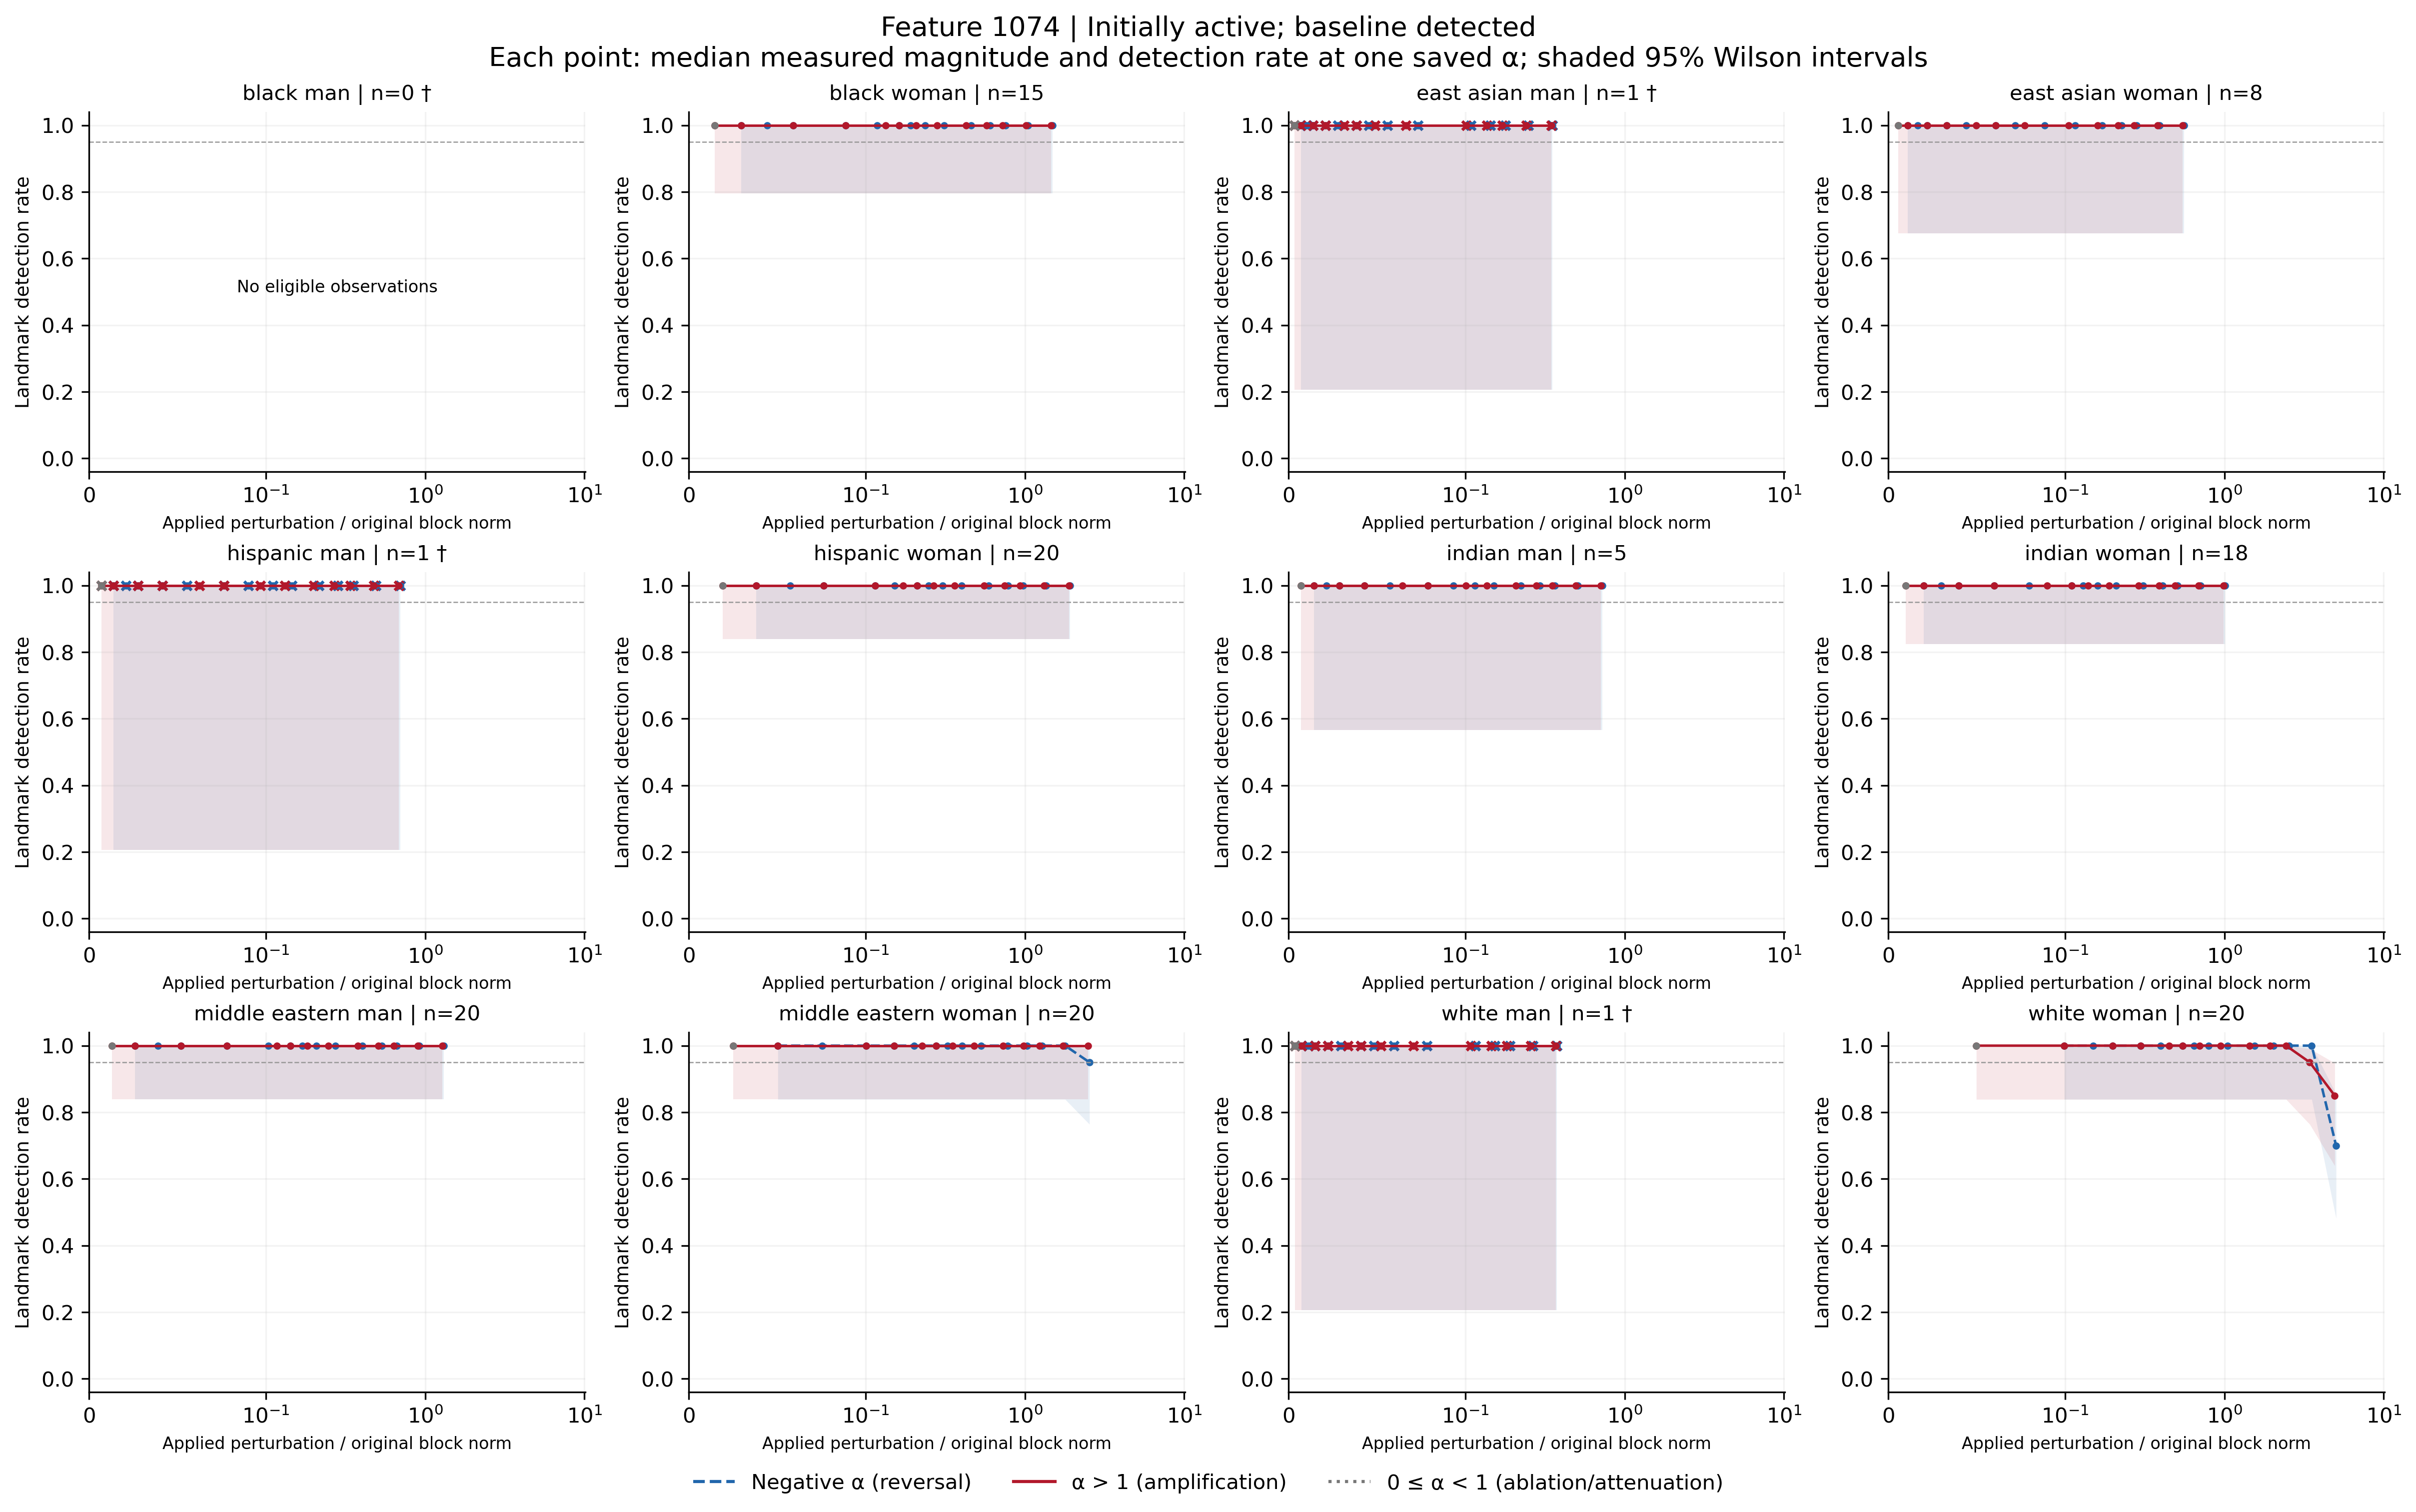

Source data for this figure (header and first rows):
feature, group, cohort, alpha, n, seed_count, detected, detection_rate, ci_low, ci_high, ci_width, insufficient, status, median_delta_fro_applied, median_relative_delta_fro, branch
1074, black_man, active_baseline_detected, -100, 0, 0, 0, , , , , True, no_eligible_observations, , , negative
1074, black_man, active_baseline_detected, -70, 0, 0, 0, , , , , True, no_eligible_observations, , , negative
1074, black_man, active_baseline_detected, -50, 0, 0, 0, , , , , True, no_eligible_observations, , , negative
1074, black_man, active_baseline_detected, -40, 0, 0, 0, , , , , True, no_eligible_observations, , , negative
1074, black_man, active_baseline_detected, -30, 0, 0, 0, , , , , True, no_eligible_observations, , , negative
1074, black_man, active_baseline_detected, -20, 0, 0, 0, , , , , True, no_eligible_observations, , , negative
1074, black_man, active_baseline_detected, -15, 0, 0, 0, , , , , True, no_eligible_observations, , , negative
1074, black_man, active_baseline_detected, -12, 0, 0, 0, , , , , True, no_eligible_observations, , , negative
1074, black_man, active_baseline_detected, -10, 0, 0, 0, , , , , True, no_eligible_observations, , , negative
1074, black_man, active_baseline_detected, -7, 0, 0, 0, , , , , True, no_eligible_observations, , , negative
1074, black_man, active_baseline_detected, -5, 0, 0, 0, , , , , True, no_eligible_observations, , , negative
1074, black_man, active_baseline_detected, -3, 0, 0, 0, , , , , True, no_eligible_observations, , , negative
1074, black_man, active_baseline_detected, -2, 0, 0, 0, , , , , True, no_eligible_observations, , , negative
1074, black_man, active_baseline_detected, -1, 0, 0, 0, , , , , True, no_eligible_observations, , , negative
1074, black_man, active_baseline_detected, 0, 0, 0, 0, , , , , True, no_eligible_observations, , , attenuation_or_ablation
1074, black_man, active_baseline_detected, 1, 0, 0, 0, , , , , True, no_eligible_observations, , , baseline
1074, black_man, active_baseline_detected, 2, 0, 0, 0, , , , , True, no_eligible_observations, , , positive
1074, black_man, active_baseline_detected, 3, 0, 0, 0, , , , , True, no_eligible_observations, , , positive
1074, black_man, active_baseline_detected, 5, 0, 0, 0, , , , , True, no_eligible_observations, , , positive
1074, black_man, active_baseline_detected, 7, 0, 0, 0, , , , , True, no_eligible_observations, , , positive
1074, black_man, active_baseline_detected, 10, 0, 0, 0, , , , , True, no_eligible_observations, , , positive
1074, black_man, active_baseline_detected, 12, 0, 0, 0, , , , , True, no_eligible_observations, , , positive
1074, black_man, active_baseline_detected, 15, 0, 0, 0, , , , , True, no_eligible_observations, , , positive
1074, black_man, active_baseline_detected, 20, 0, 0, 0, , , , , True, no_eligible_observations, , , positive
1074, black_man, active_baseline_detected, 30, 0, 0, 0, , , , , True, no_eligible_observations, , , positive
1074, black_man, active_baseline_detected, 40, 0, 0, 0, , , , , True, no_eligible_observations, , , positive
1074, black_man, active_baseline_detected, 50, 0, 0, 0, , , , , True, no_eligible_observations, , , positive
1074, black_man, active_baseline_detected, 70, 0, 0, 0, , , , , True, no_eligible_observations, , , positive
1074, black_man, active_baseline_detected, 100, 0, 0, 0, , , , , True, no_eligible_observations, , , positive
1074, black_woman, active_baseline_detected, -100, 15, 15, 15, 1.0, 0.7961, 1.0, 0.2039, False, exploratory_sample, 4552, 1.492, negative
1074, black_woman, active_baseline_detected, -70, 15, 15, 15, 1.0, 0.7961, 1.0, 0.2039, False, exploratory_sample, 3200, 1.049, negative
1074, black_woman, active_baseline_detected, -50, 15, 15, 15, 1.0, 0.7961, 1.0, 0.2039, False, exploratory_sample, 2299, 0.7536, negative
1074, black_woman, active_baseline_detected, -40, 15, 15, 15, 1.0, 0.7961, 1.0, 0.2039, False, exploratory_sample, 1848, 0.6058, negative
1074, black_woman, active_baseline_detected, -30, 15, 15, 15, 1.0, 0.7961, 1.0, 0.2039, False, exploratory_sample, 1397, 0.4581, negative
1074, black_woman, active_baseline_detected, -20, 15, 15, 15, 1.0, 0.7961, 1.0, 0.2039, False, exploratory_sample, 946.5, 0.3103, negative
1074, black_woman, active_baseline_detected, -15, 15, 15, 15, 1.0, 0.7961, 1.0, 0.2039, False, exploratory_sample, 721.1, 0.2364, negative
1074, black_woman, active_baseline_detected, -12, 15, 15, 15, 1.0, 0.7961, 1.0, 0.2039, False, exploratory_sample, 585.9, 0.1921, negative
1074, black_woman, active_baseline_detected, -10, 15, 15, 15, 1.0, 0.7961, 1.0, 0.2039, False, exploratory_sample, 495.8, 0.1625, negative
1074, black_woman, active_baseline_detected, -7, 15, 15, 15, 1.0, 0.7961, 1.0, 0.2039, False, exploratory_sample, 360.6, 0.1182, negative
1074, black_woman, active_baseline_detected, -5, 15, 15, 15, 1.0, 0.7961, 1.0, 0.2039, False, exploratory_sample, 270.4, 0.08866, negative
1074, black_woman, active_baseline_detected, -3, 15, 15, 15, 1.0, 0.7961, 1.0, 0.2039, False, exploratory_sample, 180.3, 0.0591, negative
1074, black_woman, active_baseline_detected, -2, 15, 15, 15, 1.0, 0.7961, 1.0, 0.2039, False, exploratory_sample, 135.2, 0.04433, negative
1074, black_woman, active_baseline_detected, -1, 15, 15, 15, 1.0, 0.7961, 1.0, 0.2039, False, exploratory_sample, 90.14, 0.02955, negative
1074, black_woman, active_baseline_detected, 0, 15, 15, 15, 1.0, 0.7961, 1.0, 0.2039, False, exploratory_sample, 45.07, 0.01478, attenuation_or_ablation
1074, black_woman, active_baseline_detected, 1, 15, 15, 15, 1.0, 0.7961, 1.0, 0.2039, False, exploratory_sample, 0.0, 0.0, baseline
1074, black_woman, active_baseline_detected, 2, 15, 15, 15, 1.0, 0.7961, 1.0, 0.2039, False, exploratory_sample, 45.07, 0.01478, positive
1074, black_woman, active_baseline_detected, 3, 15, 15, 15, 1.0, 0.7961, 1.0, 0.2039, False, exploratory_sample, 90.14, 0.02955, positive
1074, black_woman, active_baseline_detected, 5, 15, 15, 15, 1.0, 0.7961, 1.0, 0.2039, False, exploratory_sample, 180.3, 0.0591, positive
1074, black_woman, active_baseline_detected, 7, 15, 15, 15, 1.0, 0.7961, 1.0, 0.2039, False, exploratory_sample, 270.4, 0.08866, positive
1074, black_woman, active_baseline_detected, 10, 15, 15, 15, 1.0, 0.7961, 1.0, 0.2039, False, exploratory_sample, 405.6, 0.133, positive
1074, black_woman, active_baseline_detected, 12, 15, 15, 15, 1.0, 0.7961, 1.0, 0.2039, False, exploratory_sample, 495.8, 0.1625, positive
1074, black_woman, active_baseline_detected, 15, 15, 15, 15, 1.0, 0.7961, 1.0, 0.2039, False, exploratory_sample, 631, 0.2069, positive
1074, black_woman, active_baseline_detected, 20, 15, 15, 15, 1.0, 0.7961, 1.0, 0.2039, False, exploratory_sample, 856.3, 0.2807, positive
1074, black_woman, active_baseline_detected, 30, 15, 15, 15, 1.0, 0.7961, 1.0, 0.2039, False, exploratory_sample, 1307, 0.4285, positive
1074, black_woman, active_baseline_detected, 40, 15, 15, 15, 1.0, 0.7961, 1.0, 0.2039, False, exploratory_sample, 1758, 0.5763, positive
1074, black_woman, active_baseline_detected, 50, 15, 15, 15, 1.0, 0.7961, 1.0, 0.2039, False, exploratory_sample, 2208, 0.724, positive
1074, black_woman, active_baseline_detected, 70, 15, 15, 15, 1.0, 0.7961, 1.0, 0.2039, False, exploratory_sample, 3110, 1.02, positive
1074, black_woman, active_baseline_detected, 100, 15, 15, 15, 1.0, 0.7961, 1.0, 0.2039, False, exploratory_sample, 4462, 1.463, positive
1074, east_asian_man, active_baseline_detected, -100, 1, 1, 1, 1.0, 0.2065, 1.0, 0.7935, True, insufficient_observations, 1007, 0.3521, negative
1074, east_asian_man, active_baseline_detected, -70, 1, 1, 1, 1.0, 0.2065, 1.0, 0.7935, True, insufficient_observations, 707.7, 0.2475, negative
... 288 more rows
